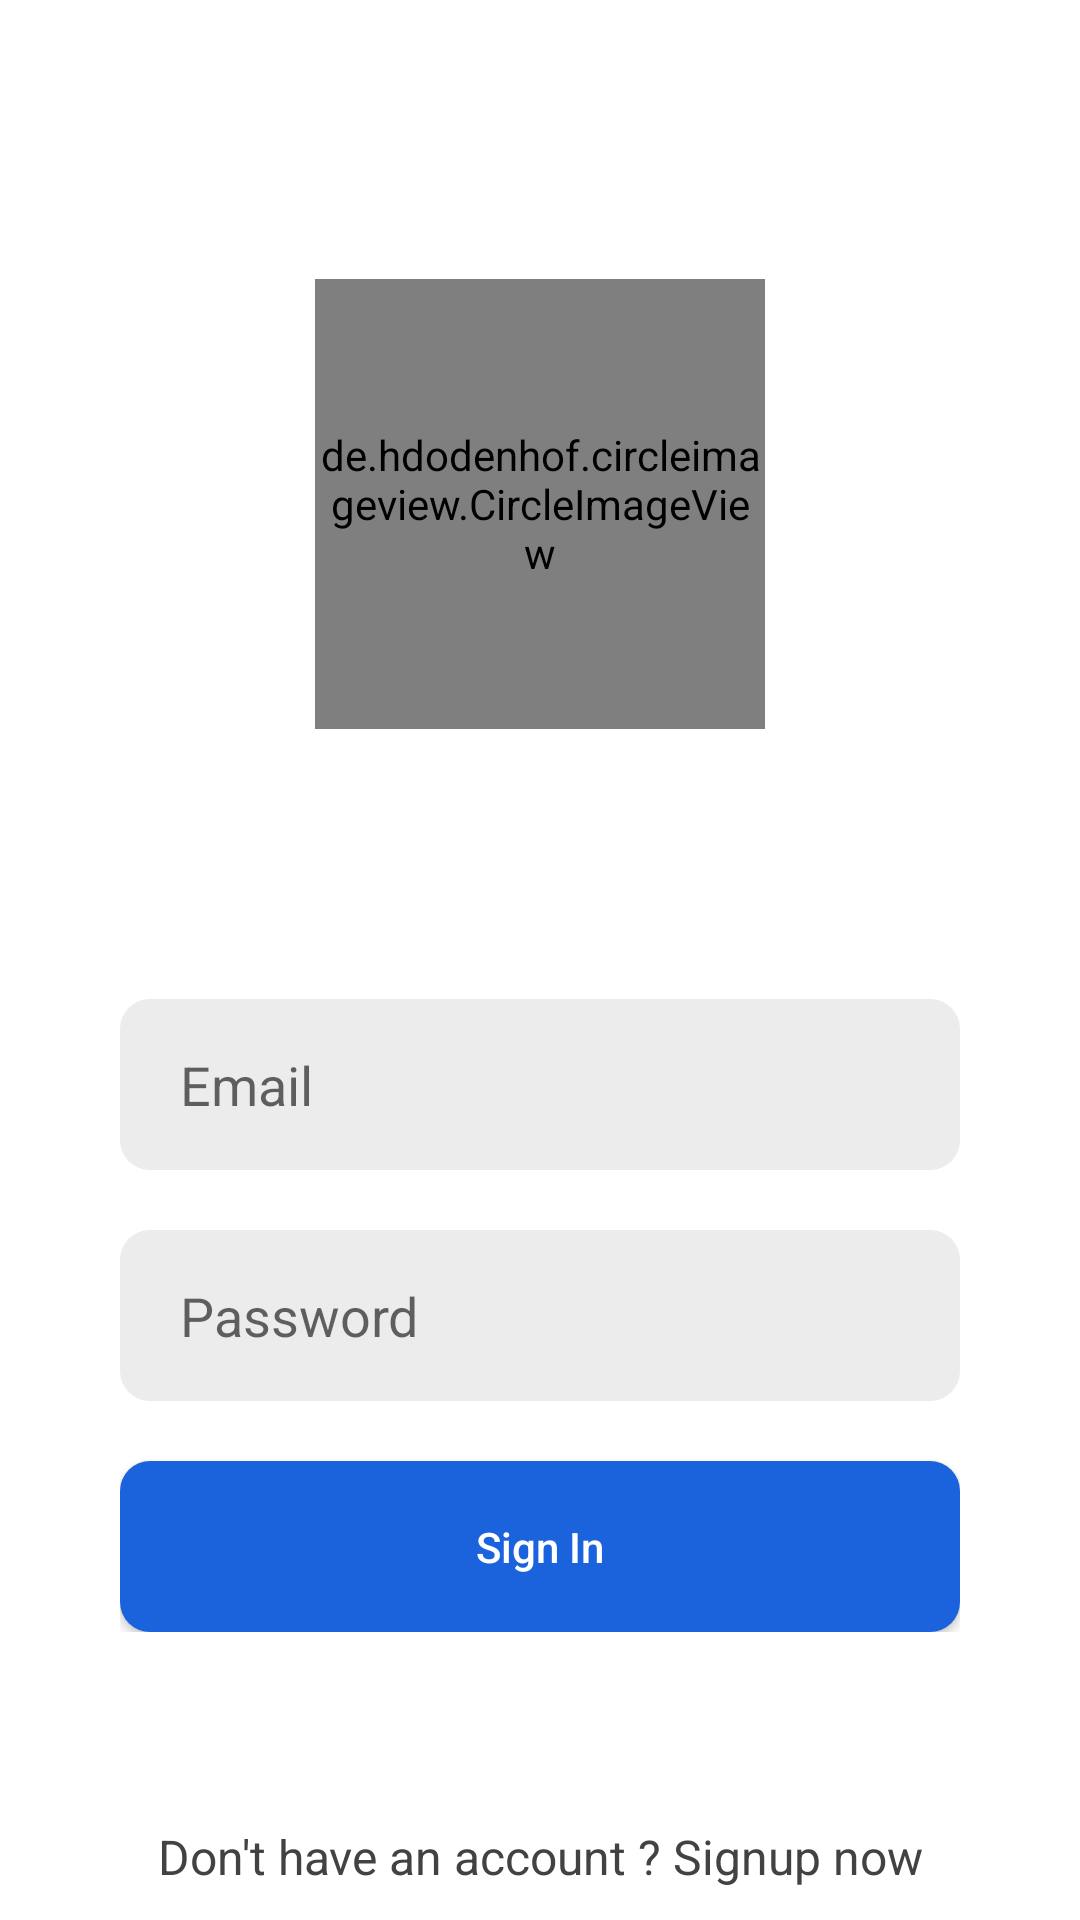

Reconstruct the res/layout file that produces this screen, plus the resources it refers to.
<!-- AndroidManifest.xml: application theme AppTheme -->
<!-- res/layout/activity_login.xml -->
<?xml version="1.0" encoding="utf-8"?>
<RelativeLayout xmlns:android="http://schemas.android.com/apk/res/android"
    xmlns:tools="http://schemas.android.com/tools"
    android:layout_width="match_parent"
    android:layout_height="match_parent"
    android:background="#FFFFFF"
    tools:context=".LoginActivity">

    <de.hdodenhof.circleimageview.CircleImageView
        android:id="@+id/profile_image"
        android:layout_width="150dp"
        android:layout_height="150dp"
        android:layout_alignParentTop="true"
        android:layout_centerInParent="true"
        android:layout_marginTop="93dp"
        android:layout_marginBottom="50dp"
        android:src="@drawable/ic_profile_pic" />

    <LinearLayout
        android:id="@+id/input_field_layout"
        android:layout_width="match_parent"
        android:layout_height="wrap_content"
        android:layout_below="@+id/profile_image"
        android:layout_margin="40dp"
        android:orientation="vertical">

        <EditText
            android:id="@+id/user_email"
            android:layout_width="match_parent"
            android:layout_height="57dp"
            android:background="@drawable/inputfieldbg"
            android:hint="Email"
            android:paddingStart="20dp" />

        <EditText
            android:id="@+id/user_password"
            android:layout_width="match_parent"
            android:layout_height="57dp"
            android:layout_marginTop="20dp"
            android:background="@drawable/inputfieldbg"
            android:hint="Password"
            android:paddingStart="20dp" />

        <Button
            android:id="@+id/user_signIn_btn"
            android:layout_width="match_parent"
            android:layout_height="57dp"
            android:layout_marginTop="20dp"
            android:background="@drawable/btnbg"
            android:text="Sign In"
            android:textAllCaps="false"
            android:textColor="@android:color/white" />
    </LinearLayout>

    <TextView
        android:id="@+id/create_account"
        android:layout_width="match_parent"
        android:layout_height="wrap_content"
        android:layout_below="@+id/input_field_layout"
        android:layout_centerHorizontal="true"
        android:layout_marginTop="24dp"
        android:gravity="center_horizontal"
        android:text="Don't have an account ? Signup now"
        android:textColor="#424242"
        android:textSize="16sp"/>

</RelativeLayout>
<!-- resources referenced by this layout -->
<resources>
  <!-- drawable btnbg (drawable) -->
  <?xml version="1.0" encoding="utf-8"?>
  <shape xmlns:android="http://schemas.android.com/apk/res/android"
      android:shape="rectangle">
      <solid android:color="#1A63DC"/>
      <corners
          android:radius="10dp"/>
  </shape>
  <!-- drawable inputfieldbg (drawable) -->
  <?xml version="1.0" encoding="utf-8"?>
  <shape xmlns:android="http://schemas.android.com/apk/res/android"
      android:shape="rectangle">
  
      <solid android:color="#ECECEC"/>
  
      <corners android:radius="10dp"/>
  
  </shape>
  <style name="AppTheme" parent="Theme.AppCompat.Light.DarkActionBar">
          
          <item name="colorPrimary">#6200EE</item>
          <item name="colorPrimaryDark">@color/colorPrimaryDark</item>
          <item name="colorAccent">@color/colorAccent</item>
      </style>
  <!-- not gathered from this repository: default colours our renderer supplied (Android Studio template values) -->
  <color name="colorPrimaryDark">#FF3700B3</color>
  <color name="colorAccent">#FF03DAC5</color>
</resources>
